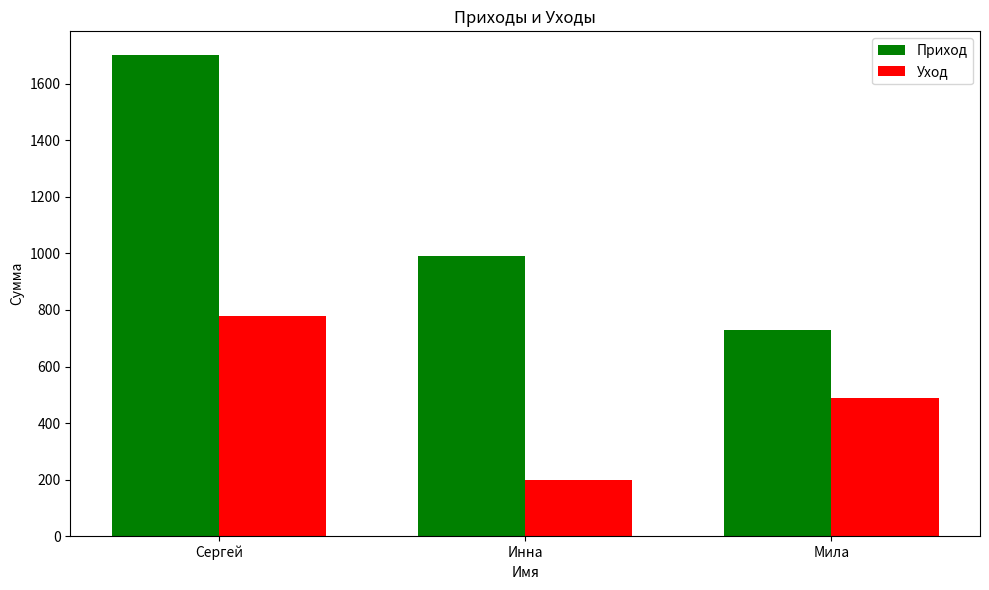

Python code for this plot:
import pandas as pd
import matplotlib.pyplot as plt


data = {
    'Name': ['Сергей', 'Инна', 'Мила'],
    'Приход': [1400, 990, 730],
    'Уход': [780, 200, 490]
}
df = pd.DataFrame(data)
print(df)
df = df.rename(columns={'Name': 'Имя'})
df.at[0, 'Приход'] = 1700
print(df)
df.to_csv('M_11.csv', index=False)


# Печать DataFrame
print("DataFrame:")
print(df)

# Визуализация данных
plt.figure(figsize=(10, 6))

# Установка позиций для столбцов
bar_width = 0.35
index = range(len(df))

# Столбцы для Прихода и Ухода
plt.bar(index, df['Приход'], bar_width, label='Приход', color='green')
plt.bar([i + bar_width for i in index], df['Уход'], bar_width, label='Уход', color='red')

# Настройка графика
plt.xlabel('Имя')
plt.ylabel('Сумма')
plt.title('Приходы и Уходы')
plt.xticks([i + bar_width / 2 for i in index], df['Имя'])  # Изменение меток по оси X
plt.legend()

# Показать график
plt.tight_layout()
plt.show()

